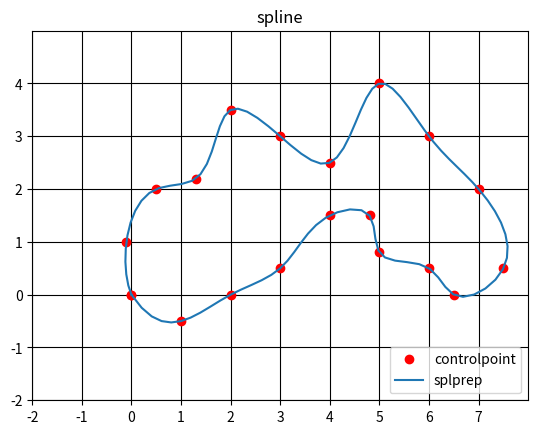

Recreate this plot in Python.
import numpy as np
from scipy import interpolate
import matplotlib.pyplot as plt


def spline3(points, point_num, deg):
    tck, u = interpolate.splprep([points[:, 0], points[:, 1]], k=deg, s=0)
    # print(u)
    u = np.linspace(0, 1, num=point_num)
    # print(tck)
    spline = interpolate.splev(u, tck)
    yaw = np.zeros(point_num)
    for i in range(1, point_num - 1):
        yaw[i] = np.arctan2(spline[1][i + 1] - spline[1][i - 1],
                            spline[0][i + 1] - spline[0][i - 1])
    yaw[0] = yaw[1]
    yaw[-1] = yaw[-2]
    # print(yaw)
    return spline[0], spline[1], yaw

if __name__ == "__main__":
    points = np.array([[0, 0],
                       [1, -0.5],
                       [2, 0],
                       [3, 0.5],
                       [4, 1.5],
                       [4.8, 1.5],
                       [5, 0.8],
                       [6, 0.5],
                       [6.5, 0],
                       [7.5, 0.5],
                       [7, 2],
                       [6, 3],
                       [5, 4],
                       [4., 2.5],
                       [3, 3],
                       [2., 3.5],
                       [1.3, 2.2],
                       [0.5, 2.],
                       [-0.1, 1],
                       [0, 0]])
    point_num = 100
    a3, b3, yaw = spline3(points, point_num, 3)
    plt.plot(points[:, 0], points[:, 1], 'ro', label="controlpoint")
    plt.plot(a3, b3, label="splprep")

    plt.title("spline")
    plt.xlim([-2, 8])
    plt.ylim([-2, 5])
    plt.legend(loc='lower right')
    plt.grid(which='major', color='black', linestyle='-')
    plt.grid(which='minor', color='black', linestyle='-')
    plt.xticks(list(filter(lambda x: x % 1 == 0, np.arange(-2, 8))))
    plt.yticks(list(filter(lambda x: x % 1 == 0, np.arange(-2, 5))))
    plt.savefig('iii.png')
